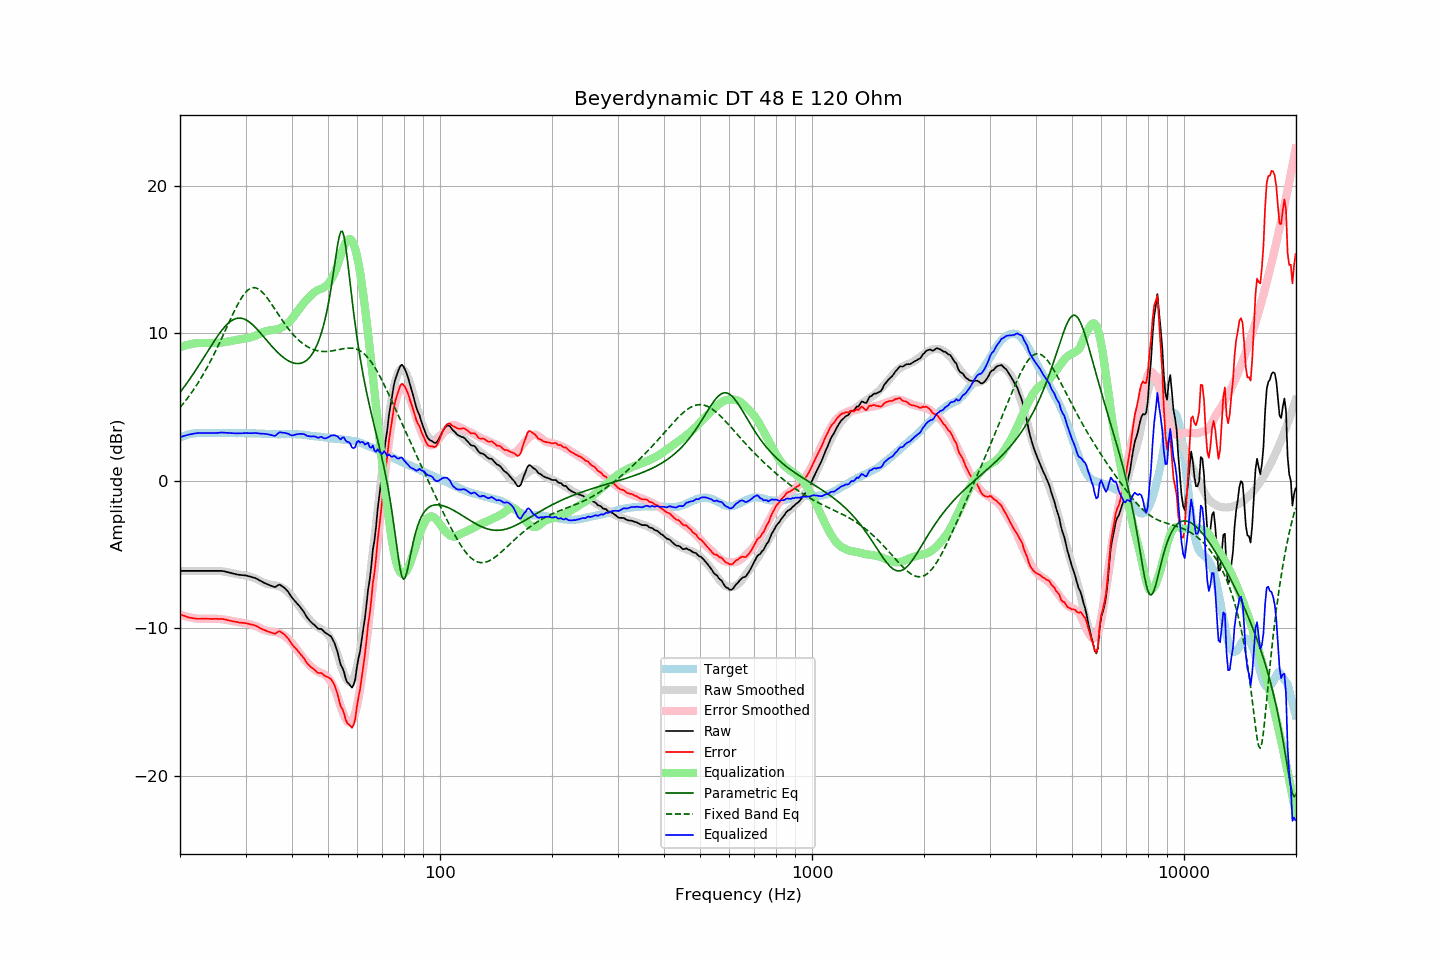

The file beside this chart, header and first rows:
frequency, raw, error, smoothed, error_smoothed, equalization, parametric_eq, fixed_band_eq, equalized_raw, equalized_smoothed, target
20.00, -6.10, -9.03, -6.10, -9.05, 9.05, 5.99, 4.97, 2.95, 2.95, 2.93
20.20, -6.10, -9.08, -6.10, -9.09, 9.09, 6.14, 5.10, 2.99, 2.99, 2.98
20.40, -6.10, -9.13, -6.10, -9.13, 9.13, 6.28, 5.23, 3.03, 3.03, 3.03
20.61, -6.10, -9.15, -6.10, -9.16, 9.16, 6.43, 5.37, 3.06, 3.06, 3.06
20.81, -6.10, -9.21, -6.10, -9.19, 9.19, 6.58, 5.51, 3.09, 3.09, 3.11
21.02, -6.10, -9.25, -6.10, -9.22, 9.22, 6.73, 5.65, 3.12, 3.12, 3.15
21.23, -6.10, -9.27, -6.10, -9.24, 9.24, 6.89, 5.80, 3.15, 3.15, 3.17
21.44, -6.10, -9.29, -6.10, -9.27, 9.27, 7.04, 5.95, 3.17, 3.17, 3.19
21.66, -6.10, -9.30, -6.10, -9.29, 9.29, 7.21, 6.10, 3.19, 3.19, 3.21
21.87, -6.10, -9.32, -6.10, -9.31, 9.31, 7.37, 6.26, 3.21, 3.21, 3.22
22.09, -6.10, -9.34, -6.10, -9.32, 9.32, 7.53, 6.43, 3.22, 3.22, 3.24
22.31, -6.10, -9.35, -6.10, -9.34, 9.34, 7.70, 6.60, 3.24, 3.24, 3.25
22.54, -6.10, -9.35, -6.10, -9.34, 9.34, 7.87, 6.77, 3.24, 3.24, 3.25
22.76, -6.10, -9.34, -6.10, -9.34, 9.34, 8.04, 6.95, 3.25, 3.25, 3.25
22.99, -6.10, -9.34, -6.10, -9.35, 9.35, 8.22, 7.13, 3.25, 3.25, 3.24
23.22, -6.10, -9.34, -6.10, -9.35, 9.35, 8.39, 7.32, 3.25, 3.25, 3.24
23.45, -6.10, -9.34, -6.10, -9.35, 9.35, 8.56, 7.51, 3.25, 3.25, 3.24
23.69, -6.10, -9.34, -6.10, -9.35, 9.35, 8.74, 7.71, 3.25, 3.25, 3.25
23.92, -6.10, -9.35, -6.09, -9.34, 9.34, 8.91, 7.91, 3.24, 3.25, 3.25
24.16, -6.10, -9.35, -6.09, -9.34, 9.34, 9.08, 8.11, 3.24, 3.25, 3.25
24.40, -6.10, -9.35, -6.09, -9.34, 9.34, 9.25, 8.32, 3.24, 3.25, 3.26
24.65, -6.10, -9.35, -6.09, -9.34, 9.34, 9.42, 8.54, 3.24, 3.25, 3.25
24.89, -6.10, -9.35, -6.09, -9.34, 9.34, 9.59, 8.76, 3.24, 3.25, 3.25
25.14, -6.10, -9.35, -6.10, -9.35, 9.35, 9.75, 8.98, 3.25, 3.25, 3.25
25.39, -6.10, -9.36, -6.10, -9.35, 9.35, 9.90, 9.21, 3.25, 3.25, 3.26
25.65, -6.10, -9.36, -6.11, -9.36, 9.36, 10.05, 9.44, 3.26, 3.25, 3.26
25.91, -6.10, -9.35, -6.12, -9.37, 9.37, 10.20, 9.67, 3.27, 3.25, 3.25
26.16, -6.12, -9.37, -6.14, -9.39, 9.39, 10.33, 9.91, 3.27, 3.25, 3.25
26.43, -6.14, -9.38, -6.16, -9.40, 9.40, 10.46, 10.15, 3.26, 3.25, 3.25
26.69, -6.17, -9.42, -6.18, -9.42, 9.42, 10.57, 10.38, 3.25, 3.25, 3.25
26.96, -6.20, -9.44, -6.20, -9.44, 9.44, 10.68, 10.62, 3.24, 3.24, 3.25
27.23, -6.22, -9.46, -6.22, -9.46, 9.46, 10.77, 10.86, 3.24, 3.24, 3.25
27.50, -6.25, -9.49, -6.24, -9.48, 9.48, 10.85, 11.09, 3.23, 3.24, 3.25
27.77, -6.28, -9.52, -6.26, -9.50, 9.50, 10.91, 11.32, 3.22, 3.24, 3.24
28.05, -6.30, -9.54, -6.29, -9.52, 9.52, 10.96, 11.55, 3.22, 3.24, 3.24
28.33, -6.33, -9.56, -6.31, -9.54, 9.54, 11.00, 11.76, 3.22, 3.24, 3.23
28.62, -6.35, -9.57, -6.33, -9.57, 9.57, 11.02, 11.97, 3.22, 3.23, 3.23
28.90, -6.37, -9.61, -6.35, -9.58, 9.58, 11.03, 12.17, 3.22, 3.23, 3.24
29.19, -6.38, -9.61, -6.37, -9.60, 9.60, 11.02, 12.35, 3.22, 3.23, 3.23
29.48, -6.39, -9.63, -6.39, -9.62, 9.62, 10.99, 12.52, 3.23, 3.23, 3.24
29.78, -6.40, -9.63, -6.40, -9.63, 9.63, 10.96, 12.66, 3.23, 3.23, 3.23
30.08, -6.41, -9.64, -6.42, -9.65, 9.65, 10.91, 12.79, 3.24, 3.23, 3.24
30.38, -6.44, -9.66, -6.45, -9.67, 9.67, 10.84, 12.90, 3.24, 3.23, 3.23
30.68, -6.47, -9.70, -6.47, -9.70, 9.70, 10.77, 12.98, 3.23, 3.22, 3.23
30.99, -6.50, -9.72, -6.51, -9.73, 9.73, 10.68, 13.04, 3.23, 3.22, 3.23
31.30, -6.53, -9.74, -6.54, -9.76, 9.76, 10.59, 13.08, 3.23, 3.22, 3.22
31.61, -6.56, -9.77, -6.58, -9.80, 9.80, 10.49, 13.09, 3.24, 3.22, 3.22
31.93, -6.59, -9.80, -6.62, -9.84, 9.84, 10.38, 13.08, 3.25, 3.21, 3.22
32.24, -6.65, -9.86, -6.67, -9.88, 9.88, 10.26, 13.04, 3.23, 3.21, 3.21
32.57, -6.71, -9.91, -6.72, -9.93, 9.93, 10.14, 12.98, 3.22, 3.21, 3.21
32.89, -6.78, -9.99, -6.78, -9.98, 9.98, 10.02, 12.90, 3.20, 3.20, 3.21
33.22, -6.84, -10.04, -6.84, -10.04, 10.04, 9.89, 12.81, 3.20, 3.20, 3.20
33.55, -6.89, -10.09, -6.89, -10.08, 10.08, 9.77, 12.69, 3.19, 3.19, 3.20
33.89, -6.94, -10.12, -6.93, -10.12, 10.12, 9.64, 12.57, 3.18, 3.19, 3.19
34.23, -6.99, -10.17, -6.97, -10.15, 10.15, 9.51, 12.43, 3.17, 3.18, 3.19
34.57, -7.03, -10.21, -7.00, -10.18, 10.18, 9.38, 12.28, 3.15, 3.18, 3.18
34.92, -7.08, -10.25, -7.03, -10.20, 10.20, 9.26, 12.13, 3.12, 3.17, 3.18
35.27, -7.12, -10.28, -7.04, -10.22, 10.22, 9.13, 11.96, 3.10, 3.17, 3.17
35.62, -7.16, -10.32, -7.06, -10.23, 10.23, 9.01, 11.80, 3.07, 3.17, 3.17
35.97, -7.20, -10.36, -7.07, -10.24, 10.24, 8.90, 11.63, 3.04, 3.17, 3.17
... 635 more rows
